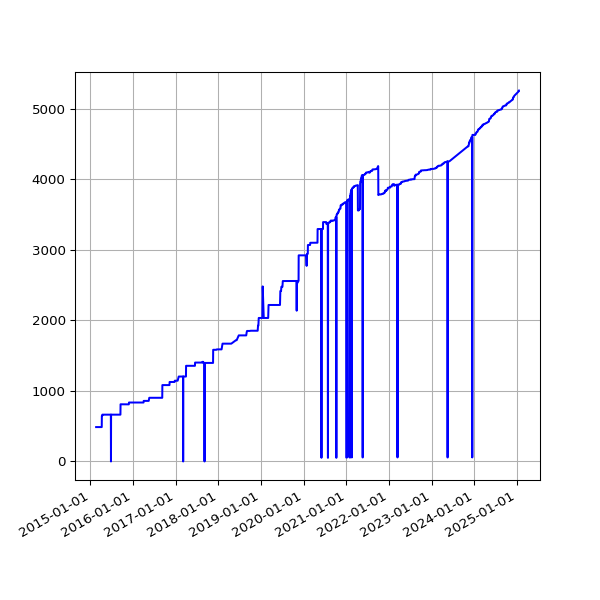

The file beside this chart, header and first rows:
date, value
2015-02-20 02:35:54 +0000, 487
2015-02-21 01:57:35 +0000, 487
2015-02-22 02:01:19 +0000, 487
2015-02-23 02:22:54 +0000, 487
2015-02-24 02:26:12 +0000, 487
2015-02-25 02:45:48 +0000, 487
2015-02-26 02:50:08 +0000, 487
2015-02-27 02:52:01 +0000, 487
2015-02-28 02:06:18 +0000, 487
2015-03-01 02:03:07 +0000, 487
2015-03-02 02:33:12 +0000, 487
2015-03-03 02:40:34 +0000, 487
2015-03-04 02:51:31 +0000, 487
2015-03-05 02:24:54 +0000, 487
2015-03-06 02:17:43 +0000, 487
2015-03-07 02:04:13 +0000, 487
2015-03-08 01:55:32 +0000, 487
2015-03-09 02:09:44 +0000, 487
2015-03-10 02:18:54 +0000, 487
2015-03-11 02:42:45 +0000, 487
2015-03-12 02:09:27 +0000, 487
2015-03-13 02:05:27 +0000, 487
2015-03-14 02:03:51 +0000, 487
2015-03-15 01:59:39 +0000, 487
2015-03-16 02:17:22 +0000, 487
2015-03-17 02:20:27 +0000, 487
2015-03-19 03:36:54 +0000, 487
2015-03-20 03:35:10 +0000, 487
2015-03-21 03:21:30 +0000, 487
2015-03-22 03:25:15 +0000, 487
2015-03-23 03:27:11 +0000, 487
2015-03-24 03:33:32 +0000, 487
2015-03-25 03:48:30 +0000, 487
2015-03-26 03:34:05 +0000, 487
2015-03-27 03:03:16 +0000, 487
2015-03-28 02:00:21 +0000, 487
2015-03-29 03:12:34 +0100, 487
2015-03-30 01:55:25 +0100, 487
2015-03-31 01:57:24 +0100, 487
2015-04-01 02:03:38 +0100, 487
2015-04-02 02:33:02 +0100, 487
2015-04-04 02:04:53 +0100, 487
2015-04-05 02:04:15 +0100, 487
2015-04-06 02:11:59 +0100, 487
2015-04-07 02:20:38 +0100, 487
2015-04-09 04:17:07 +0100, 487
2015-04-10 02:17:56 +0100, 646
2015-04-11 01:56:19 +0100, 646
2015-04-12 01:56:39 +0100, 646
2015-04-13 02:05:13 +0100, 646
2015-04-14 01:55:54 +0100, 663
2015-04-15 05:34:15 +0100, 663
2015-04-16 02:05:22 +0100, 663
2015-04-17 02:03:04 +0100, 663
2015-04-18 02:05:56 +0100, 663
2015-04-19 02:01:18 +0100, 663
2015-04-20 02:14:30 +0100, 663
2015-04-21 02:01:51 +0100, 663
2015-04-22 02:10:16 +0100, 663
2015-04-23 02:07:43 +0100, 663
... 2,654 more rows
